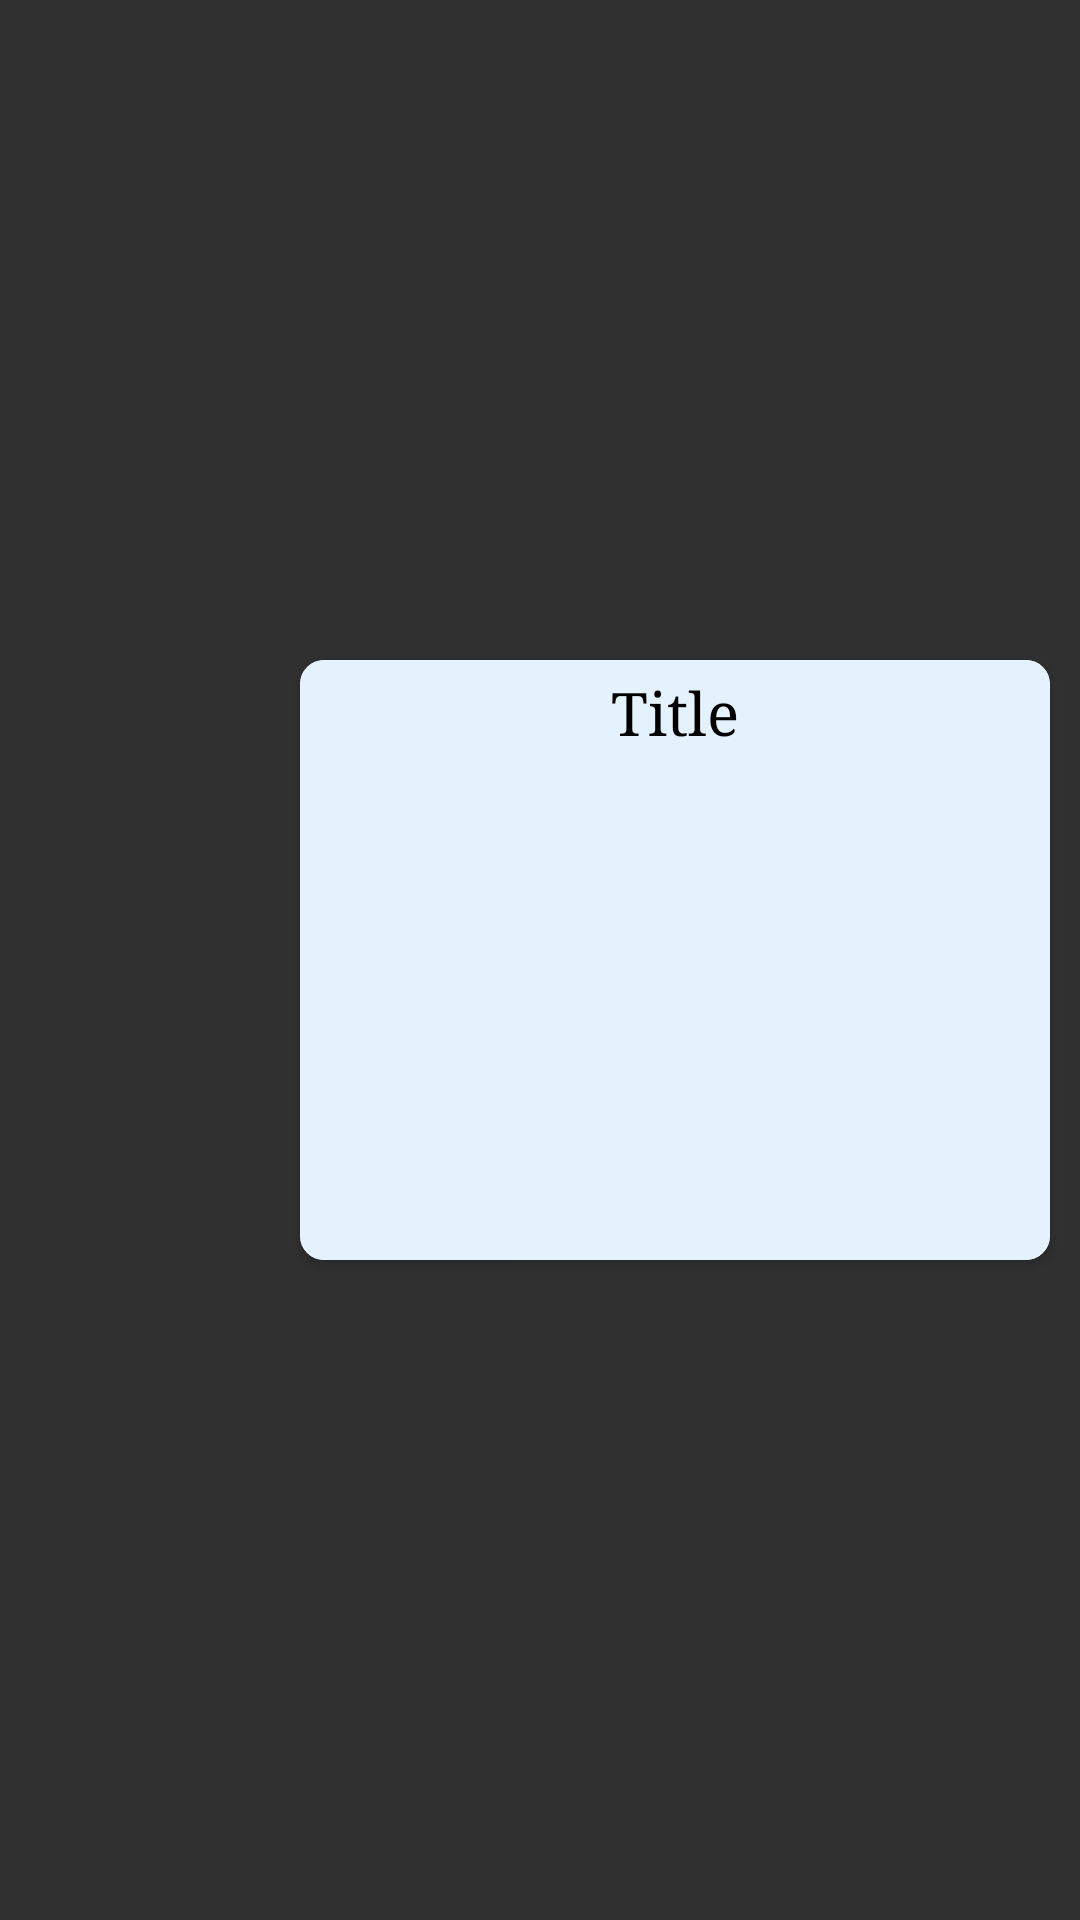

The Android layout XML behind this screen, and the referenced resources:
<!-- AndroidManifest.xml: application theme AppTheme -->
<!-- res/layout/fragment_card_view.xml -->
<?xml version="1.0" encoding="utf-8"?>
<RelativeLayout
    xmlns:android="http://schemas.android.com/apk/res/android"
    xmlns:card_view="http://schemas.android.com/apk/res-auto"
    android:layout_height="225dp"
    android:layout_width="fill_parent"
    android:padding="0dp"
    android:orientation="horizontal"
    android:background="@android:color/transparent">

    <android.support.v7.widget.CardView
        android:id="@+id/cardviewHERE"
        android:layout_width="fill_parent"
        android:layout_height="200dp"
        android:elevation="0dp"
        card_view:cardBackgroundColor="@color/cardview_initial_background"
        card_view:cardCornerRadius="8dp"
        android:layout_marginLeft="@dimen/margin_large"
        android:padding="10dp"
        android:layout_centerVertical="true"
        android:layout_centerHorizontal="true"
        android:layout_alignParentEnd="true"
        android:layout_marginRight="@dimen/margin_small_right">


        <RelativeLayout
            android:layout_width="match_parent"
            android:layout_height="match_parent"
            android:background="#E3F2FD"
            android:id="@+id/actualCard">

            <ImageView
                android:layout_width="fill_parent"
                android:layout_height="150dp"
                android:id="@+id/imageView4"
                android:layout_alignParentBottom="true"
                android:layout_alignParentStart="true"
                android:layout_below="@+id/textView"
                android:background="@android:color/transparent" />

            <ImageView
                android:layout_width="35dp"
                android:layout_height="35dp"
                android:id="@+id/rewardSticker"
                android:layout_alignParentTop="true"
                android:layout_alignParentStart="true"
                android:background="@drawable/largeyellowstar"
                android:visibility="invisible" />

            <ImageView
                android:layout_width="35dp"
                android:layout_height="35dp"
                android:id="@+id/imageView6"
                android:layout_alignParentTop="true"
                android:layout_alignParentEnd="true" />

            <TextView
                android:layout_width="wrap_content"
                android:layout_height="35dp"
                android:text="Title"
                android:id="@+id/textView"
                android:textColor="@android:color/black"
                android:gravity="center"
                android:typeface="serif"
                android:layout_alignParentTop="true"
                android:layout_toEndOf="@+id/rewardSticker"
                android:layout_toStartOf="@+id/imageView6"
                android:textSize="@dimen/textSize" />


        </RelativeLayout>


    </android.support.v7.widget.CardView>


    <RelativeLayout
        android:layout_width="@dimen/margin_large"
        android:layout_height="200dp"
        android:id="@+id/leftSide"
        android:layout_alignParentStart="true"
        android:layout_marginRight="90dp"
        android:layout_alignTop="@+id/cardviewHERE"
        android:layout_alignBottom="@+id/cardviewHERE">

        <ImageView
            android:layout_width="fill_parent"
            android:layout_height="fill_parent"
            android:id="@+id/leftSticker"
            android:layout_centerVertical="true"
            android:layout_alignParentStart="true"
            android:focusableInTouchMode="false"
            android:visibility="invisible" />


    </RelativeLayout>


</RelativeLayout>
<!-- resources referenced by this layout -->
<resources>
  <color name="cardview_initial_background">#faffff</color>
  <dimen name="margin_large">100dp</dimen>
  <dimen name="margin_small_right">10dp</dimen>
  <dimen name="textSize">20dp</dimen>
  <style name="AppTheme" parent="android:Theme.Material.NoActionBar">
          
          
          <item name="android:colorPrimary">@color/primary</item>
          
          <item name="android:colorPrimaryDark">@color/primary_dark</item>
          
          <item name="android:colorAccent">@color/accent</item>
      </style>
  <color name="primary">#2196F3</color>
  <color name="primary_dark">#1976D2</color>
  <color name="accent">#FF4081</color>
</resources>
